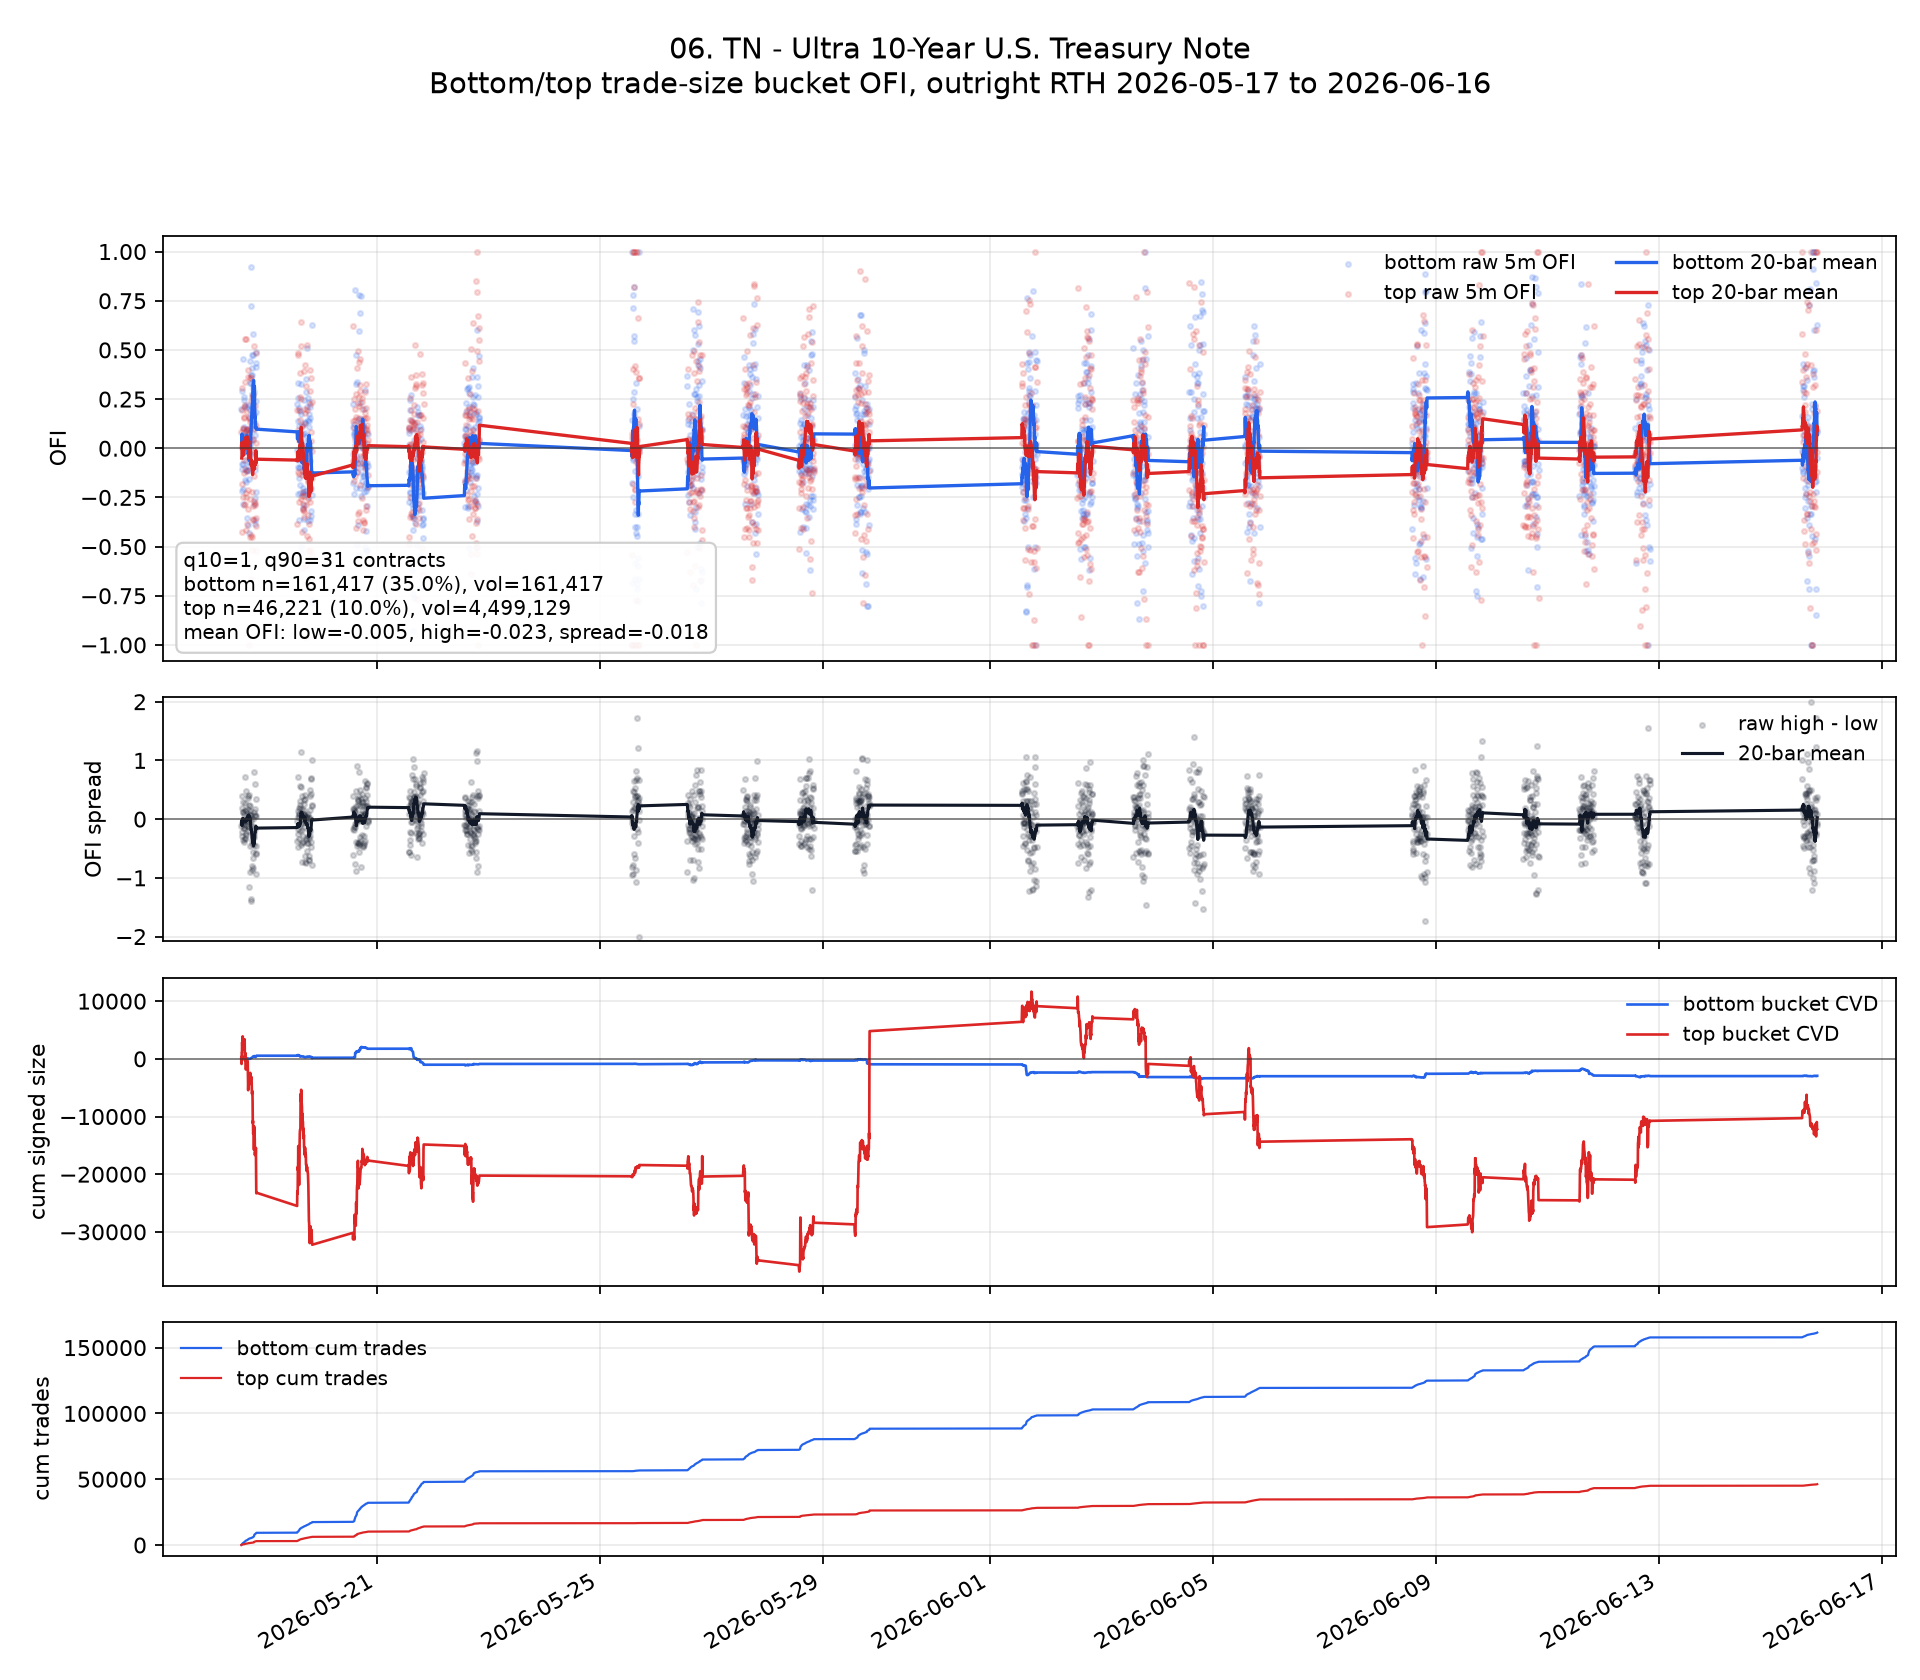

The data file committed next to this chart (first rows):
ts_event, ofi_low, ofi_high, signed_size_low, signed_size_high, tot_size_low, tot_size_high, n_trades_low, n_trades_high, ofi_spread, ofi_low_roll, ofi_high_roll, ofi_spread_roll, cvd_low, cvd_high, cum_n_low, cum_n_high, cum_vol_low, cum_vol_high
2026-05-18 13:35:00+00:00, 0.2, 0.08326, 21.0, 283.0, 105.0, 3399, 105, 32, -0.1167, , , , 21.0, 283.0, 105, 32, 105.0, 3399
2026-05-18 13:40:00+00:00, -0.2152, -0.4264, -34.0, -1176, 158.0, 2758, 158, 23, -0.2112, , , , -13.0, -893.0, 263, 55, 263.0, 6157
2026-05-18 13:45:00+00:00, 0.01351, 0.1946, 2.0, 1946, 148.0, 10000, 148, 80, 0.1811, -0.0005588, -0.04951, -0.04895, -11.0, 1053, 411, 135, 411.0, 16157
2026-05-18 13:50:00+00:00, 0.2919, 0.001718, 61.0, 9.0, 209.0, 5239, 209, 63, -0.2901, 0.07255, -0.0367, -0.1093, 50.0, 1062, 620, 198, 620.0, 21396
2026-05-18 13:55:00+00:00, -0.08163, 0.3039, -16.0, 1813, 196.0, 5965, 196, 42, 0.3856, 0.04171, 0.03142, -0.01029, 34.0, 2875, 816, 240, 816.0, 27361
2026-05-18 14:00:00+00:00, -0.1064, -0.1803, -15.0, -833.0, 141.0, 4621, 141, 45, -0.07388, 0.01703, -0.003857, -0.02089, 19.0, 2042, 957, 285, 957.0, 31982
2026-05-18 14:05:00+00:00, -0.08176, 0.03679, -13.0, 186.0, 159.0, 5056, 159, 43, 0.1185, 0.002916, 0.001949, -0.0009668, 6.0, 2228, 1116, 328, 1116, 37038
2026-05-18 14:10:00+00:00, -0.02128, 0.1034, -6.0, 1677, 282.0, 16215, 282, 86, 0.1247, -0.0001079, 0.01463, 0.01474, 0.0, 3905, 1398, 414, 1398, 53253
2026-05-18 14:15:00+00:00, -0.2055, -0.2496, -15.0, -970.0, 73.0, 3886, 73, 30, -0.04413, -0.02293, -0.01473, 0.0082, -15.0, 2935, 1471, 444, 1471, 57139
2026-05-18 14:20:00+00:00, 0.4545, 0.0983, 30.0, 225.0, 66.0, 2289, 66, 20, -0.3562, 0.02482, -0.003425, -0.02825, 15.0, 3160, 1537, 464, 1537, 59428
2026-05-18 14:25:00+00:00, -0.2844, -0.001027, -31.0, -3.0, 109.0, 2921, 109, 27, 0.2834, -0.003291, -0.003207, 8.404386115163314e-05, -16.0, 3157, 1646, 491, 1646, 62349
2026-05-18 14:30:00+00:00, 0.1087, -0.2884, 10.0, -693.0, 92.0, 2403, 92, 22, -0.3971, 0.006041, -0.02697, -0.03301, -6.0, 2464, 1738, 513, 1738, 64752
2026-05-18 14:35:00+00:00, 0.02439, -0.1282, 4.0, -813.0, 164.0, 6343, 164, 56, -0.1526, 0.007453, -0.03476, -0.04221, -2.0, 1651, 1902, 569, 1902, 71095
2026-05-18 14:40:00+00:00, 0.2432, 0.2077, 27.0, 1044, 111.0, 5026, 111, 47, -0.03552, 0.02429, -0.01744, -0.04173, 25.0, 2695, 2013, 616, 2013, 76121
2026-05-18 14:45:00+00:00, 0.06796, 0.157, 7.0, 317.0, 103.0, 2019, 103, 27, 0.08905, 0.02721, -0.005807, -0.03301, 32.0, 3012, 2116, 643, 2116, 78140
2026-05-18 14:50:00+00:00, 0.2593, 0.1547, 14.0, 258.0, 54.0, 1668, 54, 15, -0.1046, 0.04171, 0.004223, -0.03749, 46.0, 3270, 2170, 658, 2170, 79808
2026-05-18 14:55:00+00:00, 0.09859, -0.05913, 7.0, -273.0, 71.0, 4617, 71, 43, -0.1577, 0.04506, 0.0004962, -0.04456, 53.0, 2997, 2241, 701, 2241, 84425
2026-05-18 15:00:00+00:00, 0.06452, 0.3345, 4.0, 384.0, 62.0, 1148, 62, 14, 0.27, 0.04614, 0.01905, -0.02708, 57.0, 3381, 2303, 715, 2303, 85573
2026-05-18 15:05:00+00:00, 0.05488, -0.2856, 18.0, -3642, 328.0, 12750, 328, 116, -0.3405, 0.0466, 0.003015, -0.04358, 75.0, -261.0, 2631, 831, 2631, 98323
2026-05-18 15:10:00+00:00, 0.06024, 0.2201, 10.0, 818.0, 166.0, 3716, 166, 44, 0.1599, 0.04728, 0.01387, -0.03341, 85.0, 557.0, 2797, 875, 2797, 102039
2026-05-18 15:15:00+00:00, 0.2148, -0.1079, 29.0, -407.0, 135.0, 3773, 135, 45, -0.3227, 0.04802, 0.004314, -0.04371, 114.0, 150.0, 2932, 920, 2932, 105812
2026-05-18 15:20:00+00:00, -0.1628, 0.5564, -14.0, 853.0, 86.0, 1533, 86, 16, 0.7192, 0.05064, 0.05346, 0.002816, 100.0, 1003, 3018, 936, 3018, 107345
2026-05-18 15:25:00+00:00, 0.02, -0.2495, 2.0, -689.0, 100.0, 2761, 100, 33, -0.2695, 0.05096, 0.03125, -0.01972, 102.0, 314.0, 3118, 969, 3118, 110106
2026-05-18 15:30:00+00:00, -0.1696, -0.4142, -29.0, -2162, 171.0, 5220, 171, 49, -0.2446, 0.02789, 0.01045, -0.01744, 73.0, -1848, 3289, 1018, 3289, 115326
2026-05-18 15:35:00+00:00, -0.05747, 0.08607, -5.0, 178.0, 87.0, 2068, 87, 28, 0.1435, 0.0291, -0.0004402, -0.02954, 68.0, -1670, 3376, 1046, 3376, 117394
2026-05-18 15:40:00+00:00, 0.06667, 0.553, 4.0, 1279, 60.0, 2313, 60, 17, 0.4863, 0.03775, 0.03622, -0.00153, 72.0, -391.0, 3436, 1063, 3436, 119707
2026-05-18 15:45:00+00:00, -0.1139, -0.2277, -9.0, -802.0, 79.0, 3522, 79, 32, -0.1138, 0.03614, 0.023, -0.01315, 63.0, -1193, 3515, 1095, 3515, 123229
2026-05-18 15:50:00+00:00, 0.09677, 0.09143, 3.0, 255.0, 31.0, 2789, 31, 16, -0.005344, 0.04205, 0.0224, -0.01965, 66.0, -938.0, 3546, 1111, 3546, 126018
2026-05-18 15:55:00+00:00, 0.2121, 0.1841, 7.0, 217.0, 33.0, 1179, 33, 16, -0.02807, 0.06293, 0.04408, -0.01885, 73.0, -721.0, 3579, 1127, 3579, 127197
2026-05-18 16:00:00+00:00, 0.05882, 0.09667, 8.0, 494.0, 136.0, 5110, 136, 41, 0.03785, 0.04314, 0.044, 0.0008589, 81.0, -227.0, 3715, 1168, 3715, 132307
2026-05-18 16:05:00+00:00, -0.1111, -0.1176, -13.0, -178.0, 117.0, 1514, 117, 21, -0.006458, 0.0518, 0.03817, -0.01363, 68.0, -405.0, 3832, 1189, 3832, 133821
2026-05-18 16:10:00+00:00, -0.3542, -0.3847, -34.0, -909.0, 96.0, 2363, 96, 21, -0.03051, 0.02866, 0.03336, 0.004696, 34.0, -1314, 3928, 1210, 3928, 136184
2026-05-18 16:15:00+00:00, 0.0, 0.3617, 0.0, 790.0, 52.0, 2184, 52, 15, 0.3617, 0.02744, 0.05785, 0.03041, 34.0, -524.0, 3980, 1225, 3980, 138368
2026-05-18 16:20:00+00:00, -0.3913, -0.003584, -18.0, -2.0, 46.0, 558.0, 46, 10, 0.3877, -0.004286, 0.04729, 0.05157, 16.0, -526.0, 4026, 1235, 4026, 138926
2026-05-18 16:25:00+00:00, -0.09091, -0.2122, -14.0, -2646, 154.0, 12470, 154, 77, -0.1213, -0.01223, 0.02883, 0.04106, 2.0, -3172, 4180, 1312, 4180, 151396
2026-05-18 16:30:00+00:00, -0.1121, -0.3088, -25.0, -2272, 223.0, 7358, 223, 55, -0.1967, -0.0308, 0.005654, 0.03645, -23.0, -5444, 4403, 1367, 4403, 158754
2026-05-18 16:35:00+00:00, 0.2214, 0.3999, 29.0, 961.0, 131.0, 2403, 131, 28, 0.1785, -0.02466, 0.02861, 0.05326, 6.0, -4483, 4534, 1395, 4534, 161157
2026-05-18 16:40:00+00:00, 0.08235, 0.1526, 7.0, 237.0, 85.0, 1553, 85, 16, 0.07025, -0.02377, 0.01951, 0.04328, 13.0, -4246, 4619, 1411, 4619, 162710
2026-05-18 16:45:00+00:00, -0.1579, 0.07709, -12.0, 71.0, 76.0, 921.0, 76, 8, 0.235, -0.03441, 0.03765, 0.07205, 1.0, -4175, 4695, 1419, 4695, 163631
2026-05-18 16:50:00+00:00, 0.1613, -1.0, 5.0, -89.0, 31.0, 89.0, 31, 2, -1.161, -0.02935, -0.02336, 0.005995, 6.0, -4264, 4726, 1421, 4726, 163720
2026-05-18 16:55:00+00:00, -0.4286, -0.02402, -6.0, -19.0, 14.0, 791.0, 14, 9, 0.4046, -0.06152, -0.01917, 0.04236, 0.0, -4283, 4740, 1430, 4740, 164511
2026-05-18 17:00:00+00:00, 0.09333, -0.04391, 7.0, -158.0, 75.0, 3598, 75, 26, -0.1372, -0.04872, -0.04918, -0.0004664, 7.0, -4441, 4815, 1456, 4815, 168109
2026-05-18 17:05:00+00:00, 0.0, 0.1332, 0.0, 475.0, 104.0, 3565, 104, 45, 0.1332, -0.04972, -0.03004, 0.01967, 7.0, -3966, 4919, 1501, 4919, 171674
2026-05-18 17:10:00+00:00, 0.02222, 0.1048, 1.0, 187.0, 45.0, 1785, 45, 18, 0.08254, -0.04013, -0.004096, 0.03603, 8.0, -3779, 4964, 1519, 4964, 173459
2026-05-18 17:15:00+00:00, 0.1944, -0.2567, 14.0, -326.0, 72.0, 1270, 72, 14, -0.4511, -0.02753, -0.02123, 0.006295, 22.0, -4105, 5036, 1533, 5036, 174729
2026-05-18 17:20:00+00:00, 0.3333, 0.3556, 19.0, 1286, 57.0, 3616, 57, 34, 0.02231, -0.0142, -0.0311, -0.0169, 41.0, -2819, 5093, 1567, 5093, 178345
2026-05-18 17:25:00+00:00, -0.07317, 0.1463, -3.0, 388.0, 41.0, 2652, 41, 18, 0.2195, -0.01216, -0.0124, -0.000241, 38.0, -2431, 5134, 1585, 5134, 180997
2026-05-18 17:30:00+00:00, 0.4444, -0.4501, 8.0, -753.0, 18.0, 1673, 18, 9, -0.8945, 0.005225, -0.03948, -0.0447, 46.0, -3184, 5152, 1594, 5152, 182670
2026-05-18 17:35:00+00:00, 0.9231, -0.4398, 24.0, -168.0, 26.0, 382.0, 26, 3, -1.363, 0.04077, -0.07067, -0.1114, 70.0, -3352, 5178, 1597, 5178, 183052
2026-05-18 17:40:00+00:00, 0.3704, 0.3608, 20.0, 350.0, 54.0, 970.0, 54, 9, -0.009546, 0.05635, -0.05746, -0.1138, 90.0, -3002, 5232, 1606, 5232, 184022
2026-05-18 17:45:00+00:00, 0.7241, -0.6656, 42.0, -414.0, 58.0, 622.0, 58, 8, -1.39, 0.09811, -0.08486, -0.183, 132.0, -3416, 5290, 1614, 5290, 184644
2026-05-18 17:50:00+00:00, -0.03448, 0.04262, -1.0, 39.0, 29.0, 915.0, 29, 9, 0.07711, 0.1141, -0.0635, -0.1776, 131.0, -3377, 5319, 1623, 5319, 185559
2026-05-18 17:55:00+00:00, 0.3333, 0.2387, 4.0, 158.0, 12.0, 662.0, 12, 8, -0.09466, 0.1308, -0.06965, -0.2004, 135.0, -3219, 5331, 1631, 5331, 186221
2026-05-18 18:00:00+00:00, 0.2093, -0.2203, 18.0, -603.0, 86.0, 2737, 86, 31, -0.4296, 0.1608, -0.08049, -0.2413, 153.0, -3822, 5417, 1662, 5417, 188958
2026-05-18 18:05:00+00:00, 0.2752, -0.5183, 41.0, -1601, 149.0, 3089, 149, 31, -0.7935, 0.1791, -0.09579, -0.2749, 194.0, -5423, 5566, 1693, 5566, 192047
2026-05-18 18:10:00+00:00, 0.4074, -0.4524, 11.0, -651.0, 27.0, 1439, 27, 10, -0.8598, 0.2051, -0.103, -0.308, 205.0, -6074, 5593, 1703, 5593, 193486
2026-05-18 18:15:00+00:00, 0.3704, 0.2594, 20.0, 337.0, 54.0, 1299, 54, 10, -0.1109, 0.2125, -0.11, -0.3225, 225.0, -5737, 5647, 1713, 5647, 194785
2026-05-18 18:20:00+00:00, 0.4737, 0.1212, 18.0, 123.0, 38.0, 1015, 38, 13, -0.3525, 0.2321, -0.1116, -0.3437, 243.0, -5614, 5685, 1726, 5685, 195800
2026-05-18 18:25:00+00:00, 0.4747, -0.3651, 47.0, -1840, 99.0, 5040, 99, 43, -0.8398, 0.2637, -0.1337, -0.3974, 290.0, -7454, 5784, 1769, 5784, 200840
2026-05-18 18:30:00+00:00, 0.2697, -0.2955, 48.0, -3706, 178.0, 12542, 178, 65, -0.5652, 0.2691, -0.09845, -0.3676, 338.0, -11160, 5962, 1834, 5962, 213382
... 1,560 more rows
